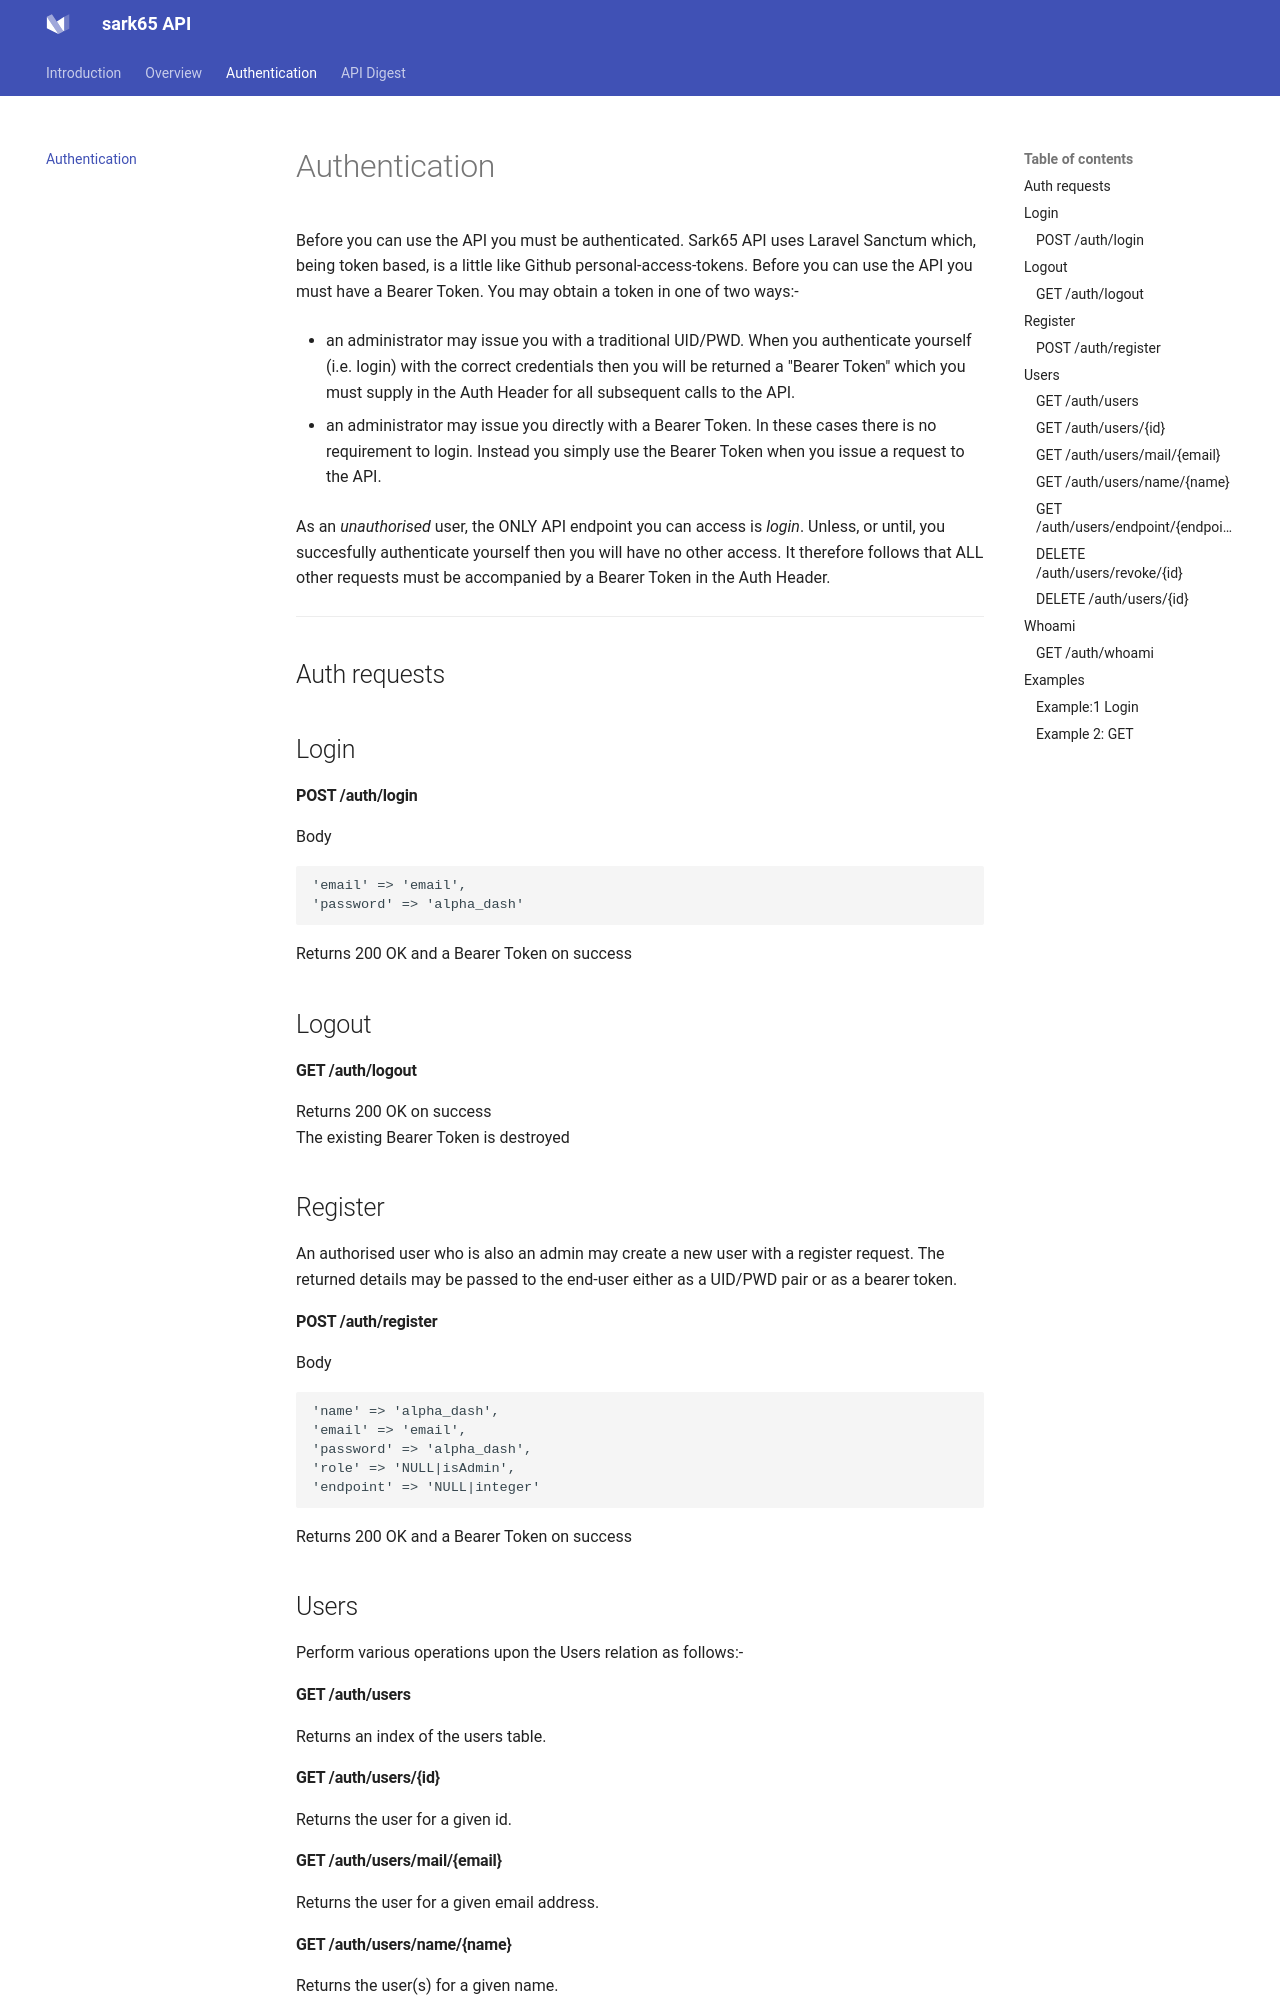

repository: aelintra/sark6api_L11 · page: auth/index.html · generator: mkdocs

# Authentication

Before you can use the API you must be authenticated.  Sark65 API uses Laravel Sanctum which, being token based, is a little like Github personal-access-tokens.   Before you can use the API you must have a Bearer Token. You may obtain a token in one of two ways:-

* an administrator may issue you with a traditional UID/PWD.  When you authenticate yourself (i.e. login) with the correct credentials then you will be returned a "Bearer Token" which you must supply in the Auth Header for all subsequent calls to the API. 

* an administrator may issue you directly with a Bearer Token.  In these cases there is no requirement to login.   Instead you simply use the Bearer Token when you issue a request to the API.

As an <i>unauthorised</i> user, the ONLY API endpoint you can access is <i>login</i>.   Unless, or until, you succesfully authenticate yourself then you will have no other access.  It therefore follows that ALL other requests must be accompanied by a Bearer Token in the Auth Header.

---
